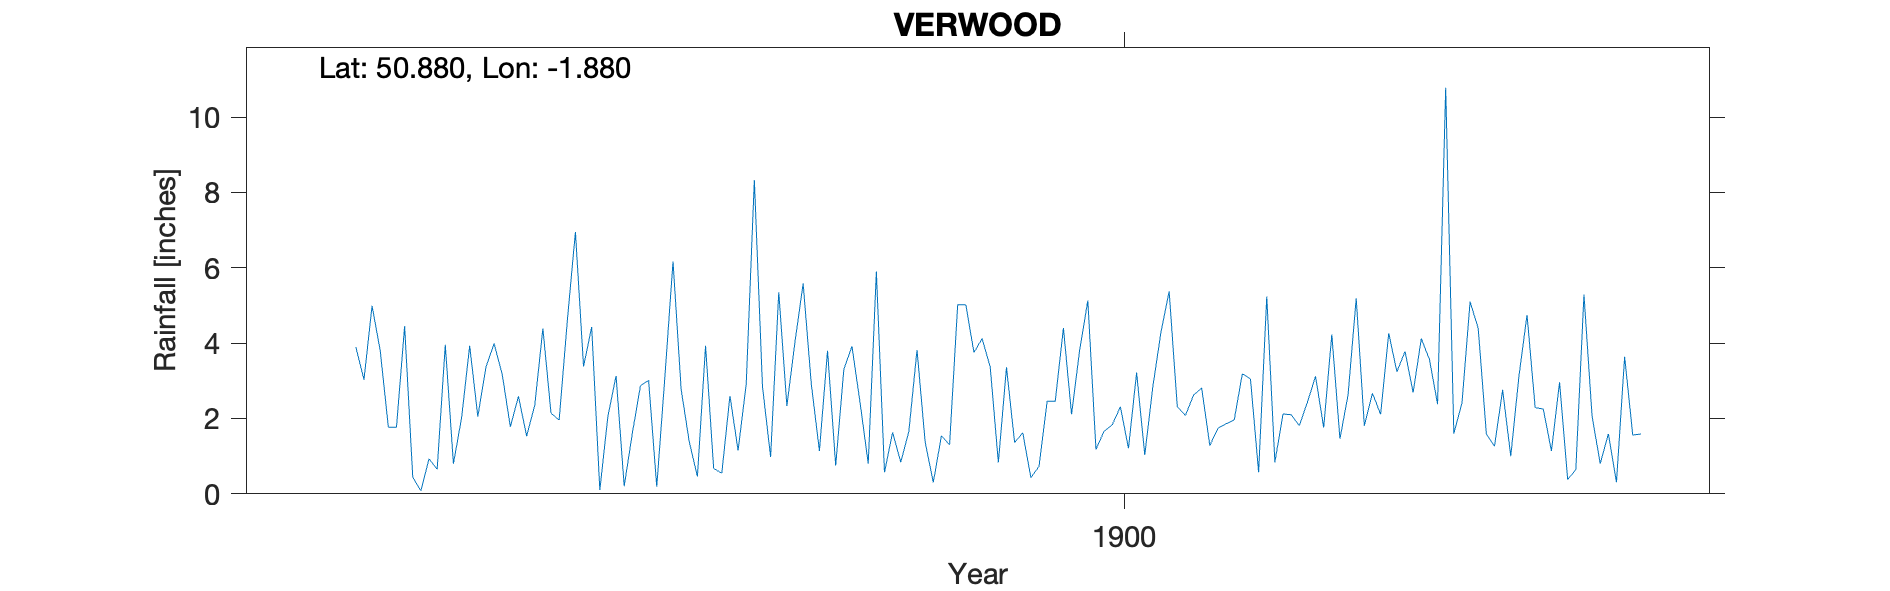

Data behind this chart, as committed beside it:
VERWOOD, , , , , , , , , , , , , , , , , , , , 
Grid ref, SU085089, Long, -1.88, Lat, 50.88, Elevation, 180, ft, , , , , , , , , , , , 
Station no, RR6703, , , , , , , , , , , , , , , , , , , 
, 1890, 1891, 1892, 1893, 1894, 1895, 1896, 1897, 1898, 1899, 1900, 1901, 1902, 1903, 1904, 1905, 1906, 1907, 1908, 1909
January, , , , 1.77, 3.99, 4.43, 1.38, 2.33, 0.57, 4.12, 3.82, 2.31, 0.84, 2.67, 5.1, 0.38, , , , 
February, , , , 4.45, 3.17, 0.1, 0.46, 4.04, 1.63, 3.37, 5.13, 2.08, 2.12, 2.11, 4.39, 0.64, , , , 
March, , , , 0.44, 1.78, 2.07, 3.93, 5.58, 0.84, 0.83, 1.18, 2.62, 2.1, 4.26, 1.59, 5.29, , , , 
April, , , , 0.08, 2.59, 3.13, 0.67, 2.92, 1.66, 3.36, 1.66, 2.81, 1.81, 3.24, 1.26, 2.06, , , , 
May, , , , 0.93, 1.53, 0.2, 0.55, 1.14, 3.82, 1.36, 1.83, 1.28, 2.43, 3.78, 2.76, 0.8, , , , 
June, , , , 0.65, 2.35, 1.61, 2.6, 3.8, 1.37, 1.62, 2.31, 1.74, 3.12, 2.69, 1, 1.59, , , , 
July, , , , 3.96, 4.39, 2.87, 1.15, 0.75, 0.3, 0.43, 1.21, 1.86, 1.76, 4.12, 3.11, 0.31, , , , 
August, , , 3.9, 0.8, 2.14, 3.01, 2.91, 3.3, 1.54, 0.73, 3.22, 1.96, 4.23, 3.57, 4.75, 3.64, , , , 
September, , , 3.03, 2.01, 1.96, 0.19, 8.33, 3.92, 1.3, 2.46, 1.03, 3.19, 1.46, 2.38, 2.29, 1.56, , , , 
October, , , 4.99, 3.93, 4.58, 3.1, 2.85, 2.42, 5.02, 2.46, 2.85, 3.05, 2.63, 10.78, 2.25, 1.59, , , , 
November, , , 3.8, 2.05, 6.95, 6.17, 0.98, 0.8, 5.02, 4.4, 4.3, 0.57, 5.19, 1.6, 1.14, , , , , 
December, , , 1.77, 3.36, 3.38, 2.77, 5.35, 5.9, 3.75, 2.11, 5.37, 5.24, 1.81, 2.41, 2.96, 0.75, , , , 
Total, , , , 24.43, 38.81, 29.65, 31.16, 36.9, 26.82, 27.25, 33.91, 28.71, 29.5, 43.61, 32.6, , , , , 
Manor House Manor Rd Verwood, , , , , , , , , , , , , , , , , , , , 
1894 Gauge raised 1ft 6 in to 3ft above …, , , , , , , , , , , , , , , , , , , , 
1905 Nov Marked as estimated Annual tota…, , , , , , , , , , , , , , , , , , , , 
